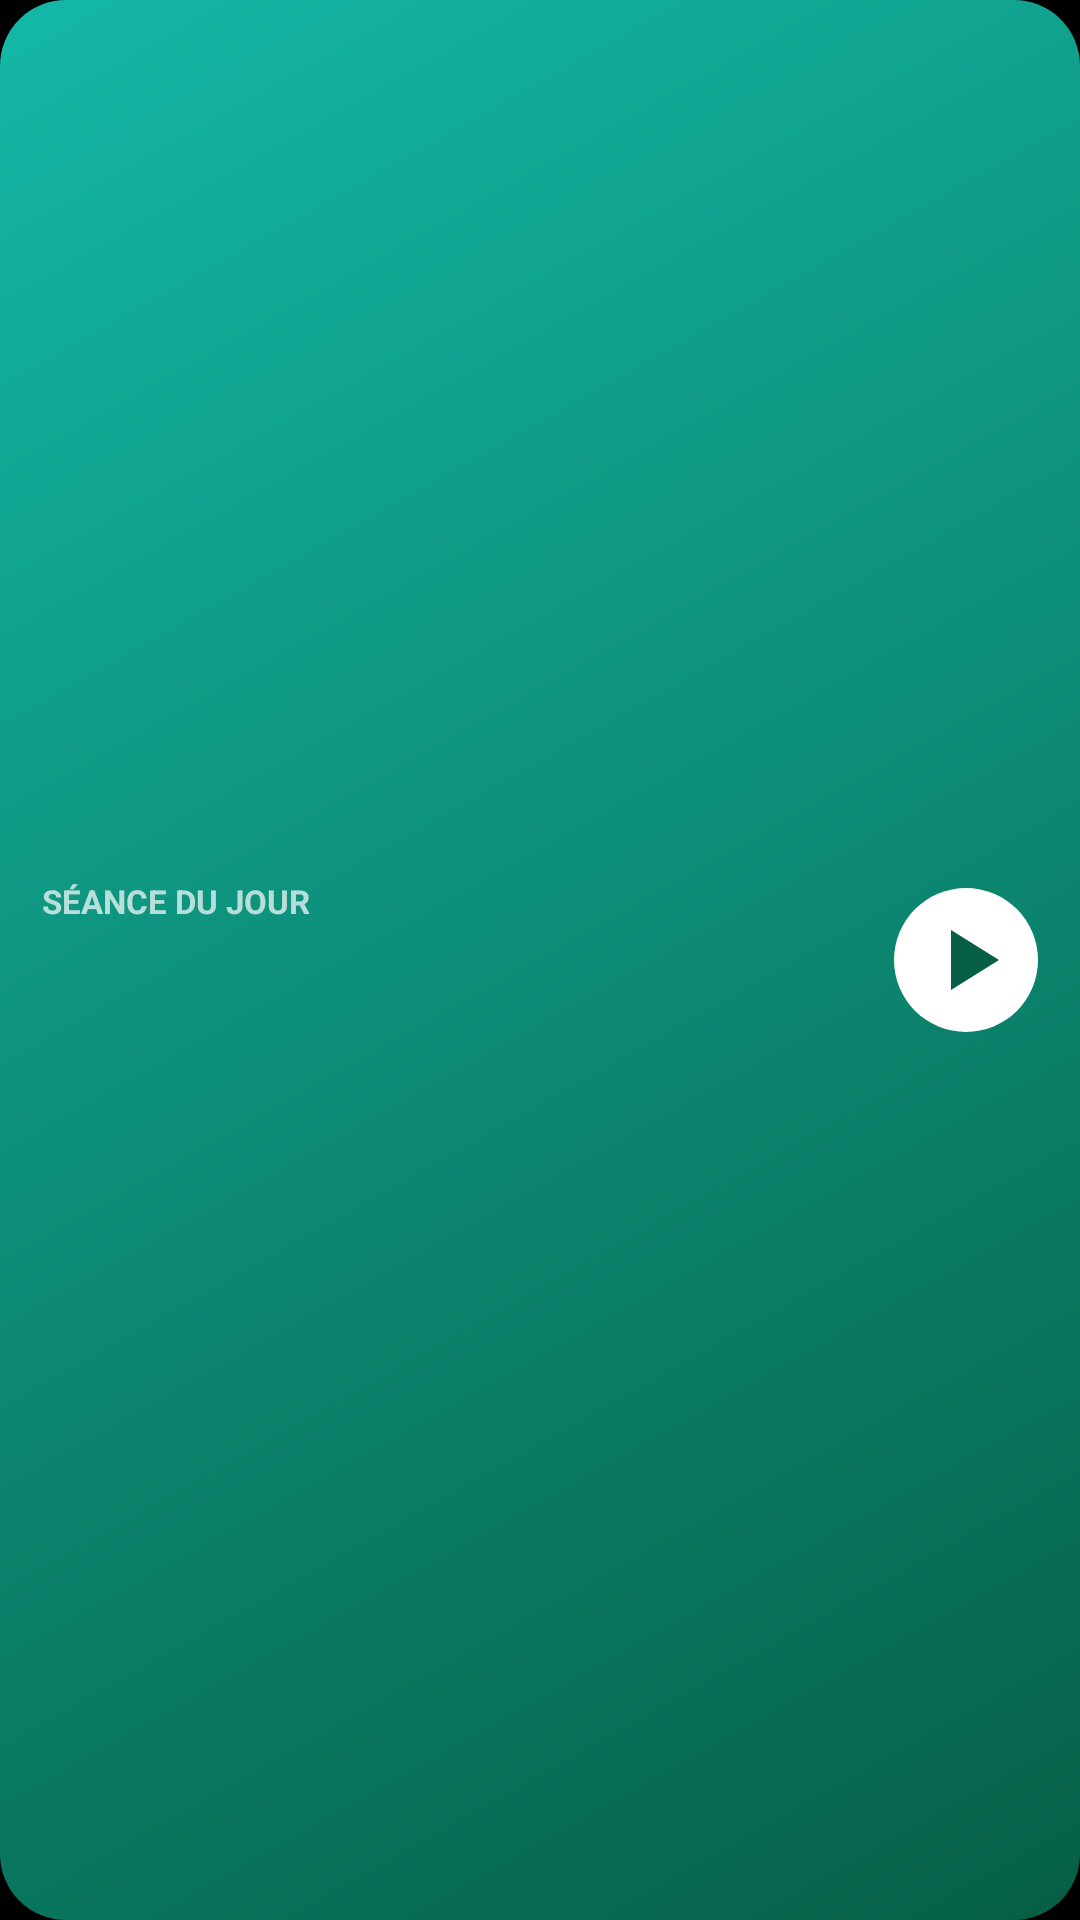

Here is an Android app screen rendered from its layout file. Give the layout XML and the strings, colors and styles it references.
<!-- AndroidManifest.xml: application theme Theme.Treadmill -->
<!-- res/layout/widget_today.xml -->
<?xml version="1.0" encoding="utf-8"?>
<LinearLayout xmlns:android="http://schemas.android.com/apk/res/android"
    android:id="@+id/widget_root"
    android:layout_width="match_parent"
    android:layout_height="match_parent"
    android:background="@drawable/widget_bg"
    android:gravity="center_vertical"
    android:orientation="horizontal"
    android:padding="14dp">

    <LinearLayout
        android:layout_width="0dp"
        android:layout_height="wrap_content"
        android:layout_weight="1"
        android:orientation="vertical">

        <TextView
            android:id="@+id/widget_kicker"
            android:layout_width="match_parent"
            android:layout_height="wrap_content"
            android:text="SÉANCE DU JOUR"
            android:textColor="#B3FFFFFF"
            android:textSize="11sp"
            android:textStyle="bold" />

        <TextView
            android:id="@+id/widget_title"
            android:layout_width="match_parent"
            android:layout_height="wrap_content"
            android:ellipsize="end"
            android:maxLines="1"
            android:textColor="#FFFFFF"
            android:textSize="17sp"
            android:textStyle="bold" />

        <TextView
            android:id="@+id/widget_sub"
            android:layout_width="match_parent"
            android:layout_height="wrap_content"
            android:ellipsize="end"
            android:maxLines="1"
            android:textColor="#E6FFFFFF"
            android:textSize="12sp" />
    </LinearLayout>

    <ImageView
        android:id="@+id/widget_start"
        android:layout_width="48dp"
        android:layout_height="48dp"
        android:layout_marginStart="10dp"
        android:contentDescription="Démarrer la séance"
        android:src="@drawable/widget_play" />
</LinearLayout>
<!-- resources referenced by this layout -->
<resources>
  <!-- drawable widget_bg (drawable) -->
  <?xml version="1.0" encoding="utf-8"?>
  <shape xmlns:android="http://schemas.android.com/apk/res/android" android:shape="rectangle">
      <gradient android:angle="315" android:startColor="#14B8A6" android:endColor="#065F46" />
      <corners android:radius="22dp" />
  </shape>
  <!-- drawable widget_play (drawable) -->
  <vector xmlns:android="http://schemas.android.com/apk/res/android"
      android:width="48dp" android:height="48dp"
      android:viewportWidth="48" android:viewportHeight="48">
      <path android:fillColor="#FFFFFF" android:pathData="M24,24m-24,0a24,24 0,1 1,48 0a24,24 0,1 1,-48 0" />
      <path android:fillColor="#065F46" android:pathData="M19,14 L35,24 L19,34 Z" />
  </vector>
  <style name="Theme.Treadmill" parent="android:Theme.Material.NoActionBar">
          <item name="android:windowBackground">@android:color/black</item>
          <item name="android:statusBarColor">@android:color/transparent</item>
          <item name="android:navigationBarColor">@android:color/transparent</item>
      </style>
</resources>
